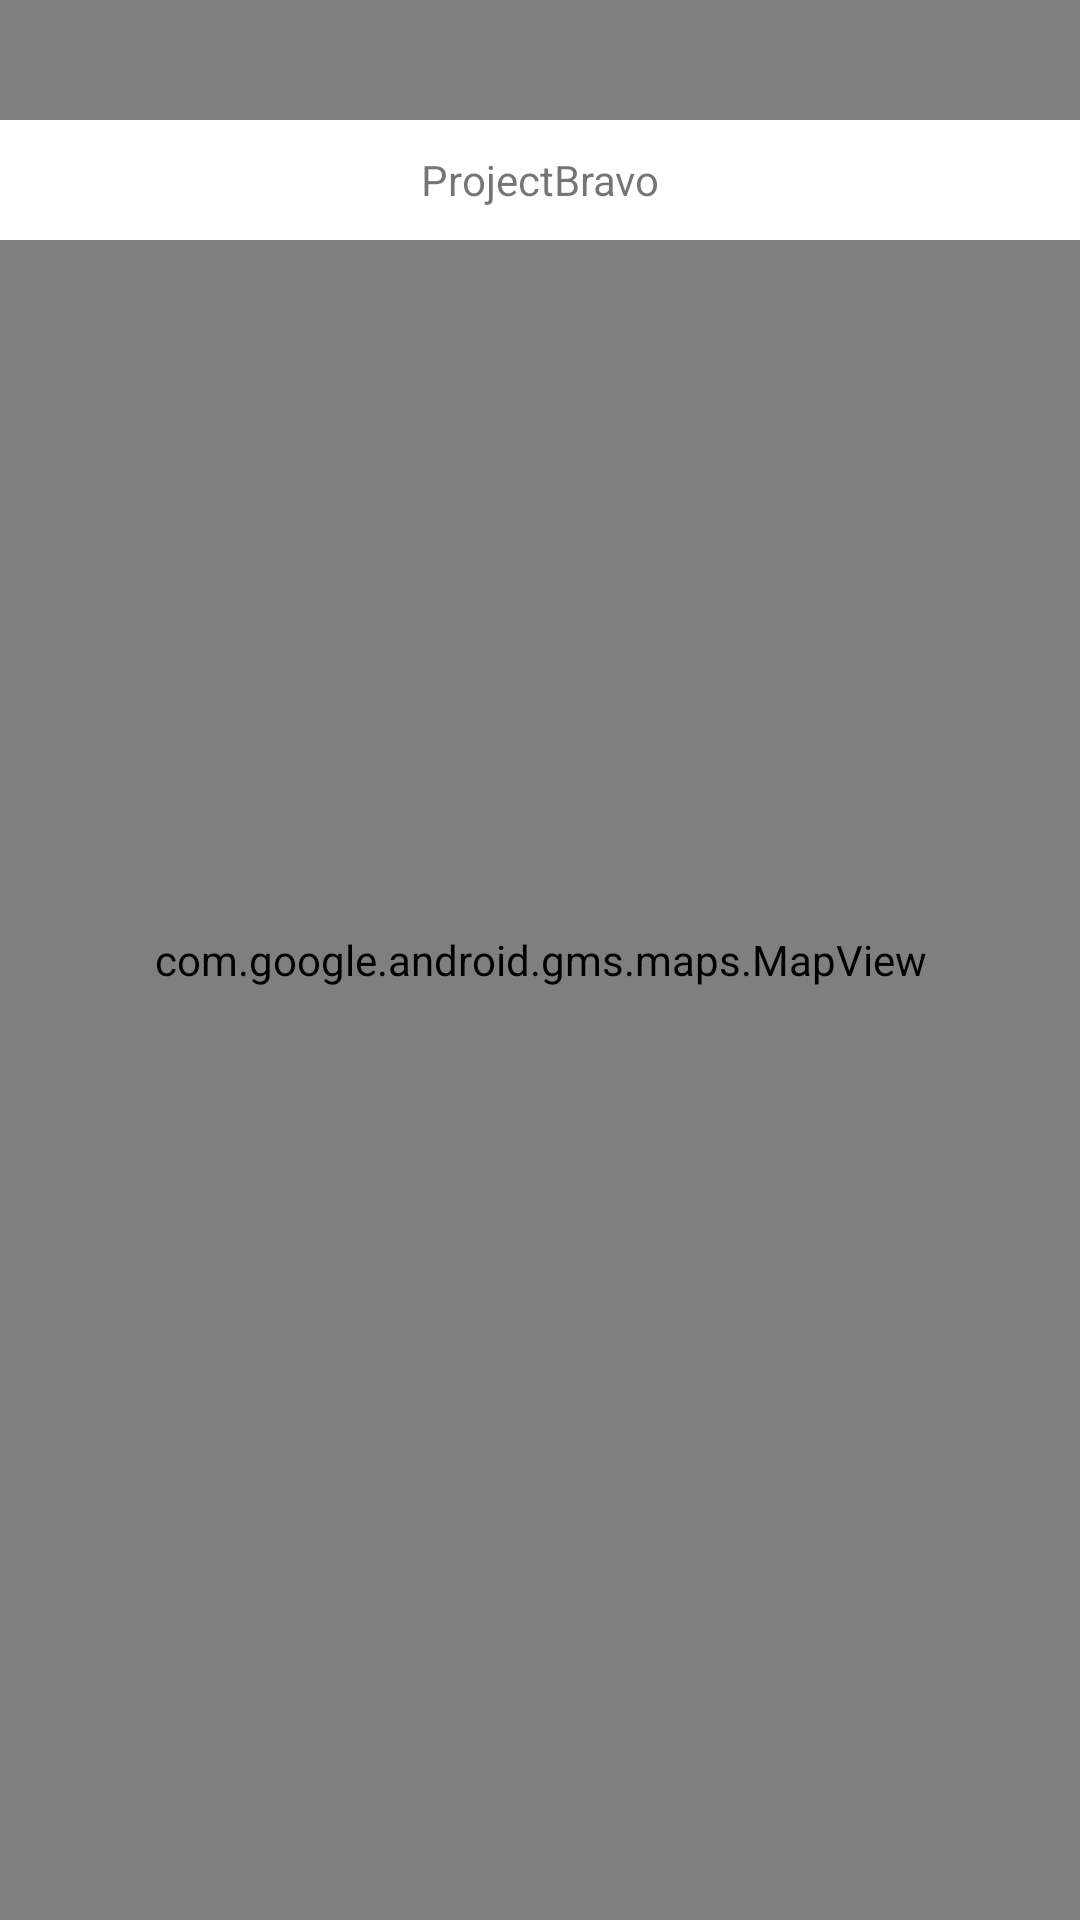

Write the Android layout XML for this screen, with the resource values it uses.
<!-- AndroidManifest.xml: application theme Theme.ProjectBravo -->
<!-- res/layout/fragment_maps.xml -->
<?xml version="1.0" encoding="utf-8"?>
<RelativeLayout xmlns:android="http://schemas.android.com/apk/res/android"
    android:layout_width="match_parent"
    android:layout_height="match_parent"
    android:orientation="vertical">
    <com.google.android.gms.maps.MapView
        android:id="@+id/mapView"
        android:layout_width="match_parent"
        android:layout_height="match_parent" />

    <TextView
        android:id="@+id/textView"
        android:layout_width="fill_parent"
        android:layout_height="40dp"
        android:layout_marginTop="40dp"
        android:background="@color/white"
        android:gravity="center"
        android:text="@string/app_name" />
</RelativeLayout>
<!-- resources referenced by this layout -->
<resources>
  <string name="app_name">ProjectBravo</string>
  <style name="Theme.ProjectBravo" parent="Theme.MaterialComponents.DayNight.DarkActionBar">
          
          <item name="colorPrimary">@color/purple_500</item>
          <item name="colorPrimaryVariant">@color/purple_700</item>
          <item name="colorOnPrimary">@color/white</item>
          
          <item name="colorSecondary">@color/teal_200</item>
          <item name="colorSecondaryVariant">@color/teal_700</item>
          <item name="colorOnSecondary">@color/black</item>
          
          <item name="android:statusBarColor" tools:targetApi="l">?attr/colorPrimaryVariant</item>
          
      </style>
  <!-- not gathered from this repository: default colours our renderer supplied (Android Studio template values) -->
  <color name="purple_500">#FF6200EE</color>
  <color name="purple_700">#FF3700B3</color>
  <color name="teal_200">#FF03DAC5</color>
  <color name="teal_700">#FF018786</color>
  <color name="black">#FF000000</color>
  <color name="white">#FFFFFFFF</color>
</resources>
